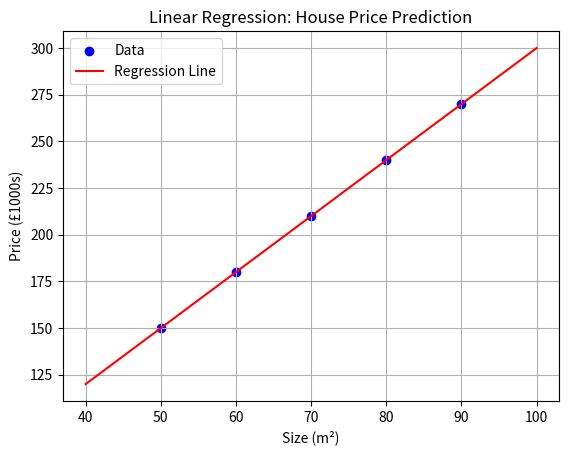

Generate this figure with matplotlib:
import numpy as np
import matplotlib.pyplot as plt
x = np.array([50, 60, 70, 80, 90])
y = np.array([150, 180, 210, 240, 270])

w = 0.0
b = 0.0
alpha = 0.0001
epochs = 1000

n = len(x)
for i in range(epochs):
    y_pred = w * x + b
    error = y_pred - y

    dw = (2/n) * np.dot(x, error)
    db = (2 / n) * np.sum(error)

    w -= alpha *dw
    b -= alpha *db

    if i % 100 == 0:
        mse = np.mean(error**2)
        print(f"Epoch {i}: MSE = {mse:.2f}, w = {w:.2f}, b = {b:.2f}")

x_new = 85
y_new = w * x_new + b
print(f"\nPredicted price for {x_new}m² house: £{y_new:.2f}k")

# Step 5: Plot the result
plt.scatter(x, y, color='blue', label='Data')
x_line = np.linspace(40, 100, 100)
y_line = w * x_line + b
plt.plot(x_line, y_line, color='red', label='Regression Line')

plt.xlabel("Size (m²)")
plt.ylabel("Price (£1000s)")
plt.title("Linear Regression: House Price Prediction")
plt.legend()
plt.grid(True)
plt.show()